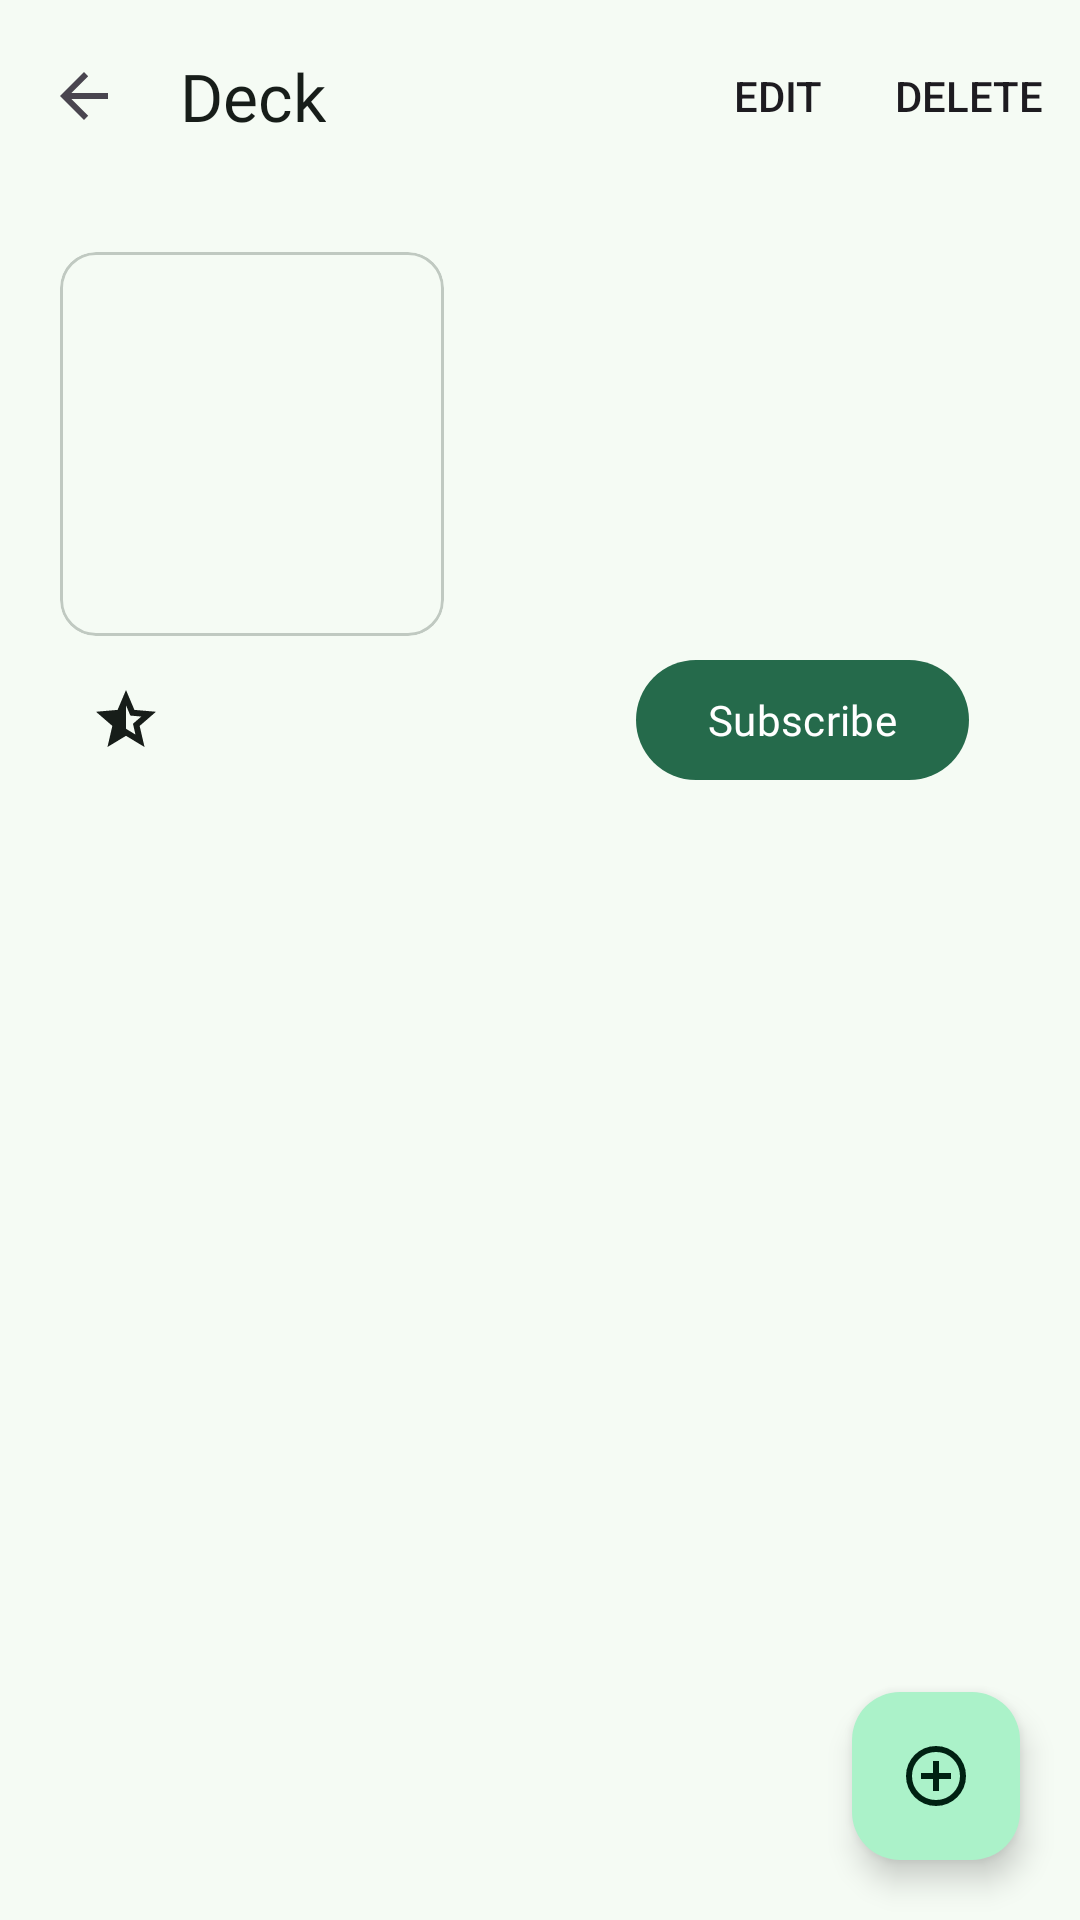

Write the Android layout XML for this screen, with the resource values it uses.
<!-- AndroidManifest.xml: application theme Theme.LearnSwiping -->
<!-- res/layout/fragment_deck_details.xml -->
<?xml version="1.0" encoding="utf-8"?>
<androidx.constraintlayout.widget.ConstraintLayout xmlns:android="http://schemas.android.com/apk/res/android"
    xmlns:app="http://schemas.android.com/apk/res-auto"
    xmlns:tools="http://schemas.android.com/tools"
    android:layout_width="match_parent"
    android:layout_height="match_parent"
    tools:context=".ui.home.fragments.deck.DeckDetailsFragment">

    <com.google.android.material.appbar.AppBarLayout
        android:id="@+id/appBarLayout"
        android:layout_width="0dp"
        android:layout_height="wrap_content"
        app:layout_constraintEnd_toEndOf="parent"
        app:layout_constraintStart_toStartOf="parent"
        app:layout_constraintTop_toTopOf="parent">

        <com.google.android.material.appbar.MaterialToolbar
            android:id="@+id/tlbDeckDetails"
            style="@style/Widget.Material3.Toolbar"
            android:layout_width="match_parent"
            android:layout_height="?attr/actionBarSize"
            android:background="?attr/colorSurface"
            app:navigationIcon="?attr/homeAsUpIndicator"
            app:menu="@menu/menu_toolbar_deck"
            app:title="Deck"
            app:titleTextColor="?attr/colorOnSurface"/>

    </com.google.android.material.appbar.AppBarLayout>

    <androidx.constraintlayout.widget.ConstraintLayout
        android:layout_width="match_parent"
        android:layout_height="0dp"
        android:paddingHorizontal="20dp"
        android:paddingTop="20dp"
        android:background="?attr/colorSurface"
        app:layout_constraintBottom_toBottomOf="parent"
        app:layout_constraintEnd_toEndOf="parent"
        app:layout_constraintHorizontal_bias="0.0"
        app:layout_constraintStart_toStartOf="parent"
        app:layout_constraintTop_toBottomOf="@+id/appBarLayout"
        app:layout_constraintVertical_bias="0.0">


        <com.google.android.material.card.MaterialCardView
            android:id="@+id/crdImgAccContainer"
            android:layout_width="128dp"
            android:layout_height="128dp"
            android:elevation="10dp"
            app:layout_constraintStart_toStartOf="parent"
            app:layout_constraintTop_toTopOf="parent">

            <ImageView
                android:id="@+id/imgDeckImgDetails"
                android:layout_width="match_parent"
                android:layout_height="match_parent"
                android:contentDescription="@string/acc_cnt_desc_profile_pic"
                android:scaleType="centerCrop" />
        </com.google.android.material.card.MaterialCardView>

        <com.google.android.material.textview.MaterialTextView
            android:id="@+id/txtDeckTitleDetails"
            android:layout_width="0dp"
            android:layout_height="wrap_content"
            android:layout_marginStart="16dp"

            android:ellipsize="end"
            android:maxLines="2"

            android:textAppearance="?attr/textAppearanceTitleSmall"

            app:layout_constraintBottom_toTopOf="@+id/txtDeckDescriptionDetails"
            app:layout_constraintEnd_toEndOf="parent"
            app:layout_constraintStart_toEndOf="@+id/crdImgAccContainer"
            app:layout_constraintTop_toTopOf="@id/crdImgAccContainer" />

        <com.google.android.material.textview.MaterialTextView
            android:id="@+id/txtDeckDescriptionDetails"
            android:layout_width="0dp"
            android:layout_height="wrap_content"

            android:ellipsize="end"
            android:maxLines="5"

            android:textAppearance="?attr/textAppearanceBodySmall"

            app:layout_constraintBottom_toBottomOf="@id/crdImgAccContainer"
            app:layout_constraintEnd_toEndOf="@id/txtDeckTitleDetails"
            app:layout_constraintStart_toStartOf="@+id/txtDeckTitleDetails"
            app:layout_constraintTop_toBottomOf="@+id/txtDeckTitleDetails" />

        <com.google.android.material.textview.MaterialTextView
            android:id="@+id/txtRatingDeckDetails"
            android:layout_width="0dp"
            android:layout_height="wrap_content"
            android:layout_marginTop="16dp"
            android:layout_marginStart="10dp"
            android:gravity="center"

            android:textAppearance="?attr/textAppearanceLabelLarge"

            android:drawableStart="@drawable/ic_star_half_filled"
            android:drawableTint="?attr/colorOnSurface"
            android:drawablePadding="4dp"

            app:layout_constraintStart_toStartOf="@+id/crdImgAccContainer"
            app:layout_constraintTop_toBottomOf="@+id/crdImgAccContainer" />

        <com.google.android.material.button.MaterialButton
            android:id="@+id/btnSubscriptionDeckDetails"
            android:layout_width="wrap_content"
            android:layout_height="wrap_content"
            android:text="@string/deck_details_btn_subscribe"
            app:layout_constraintBottom_toBottomOf="@+id/txtRatingDeckDetails"
            app:layout_constraintEnd_toEndOf="@+id/txtDeckDescriptionDetails"
            app:layout_constraintHorizontal_bias="0.90"
            app:layout_constraintStart_toEndOf="@+id/txtRatingDeckDetails"
            app:layout_constraintTop_toTopOf="@+id/txtRatingDeckDetails" />

        <androidx.recyclerview.widget.RecyclerView
            android:id="@+id/rvDeckDetails"
            android:layout_width="match_parent"
            android:layout_height="0dp"
            android:layout_marginTop="32dp"
            app:layout_constraintBottom_toBottomOf="parent"
            app:layout_constraintEnd_toEndOf="parent"
            app:layout_constraintStart_toStartOf="parent"
            app:layout_constraintTop_toBottomOf="@+id/txtRatingDeckDetails" />

    </androidx.constraintlayout.widget.ConstraintLayout>

    <com.google.android.material.floatingactionbutton.FloatingActionButton
        android:id="@+id/fabAddCards"
        android:layout_width="wrap_content"
        android:layout_height="wrap_content"
        android:layout_margin="20dp"
        android:clickable="true"
        android:contentDescription="@string/home_ctn_desc_fab_add_deck"
        android:src="@drawable/ic_add_circle_24px"
        app:layout_constraintBottom_toBottomOf="parent"
        app:layout_constraintEnd_toEndOf="parent" />

</androidx.constraintlayout.widget.ConstraintLayout>
<!-- resources referenced by this layout -->
<resources>
  <string name="acc_cnt_desc_profile_pic">profile picture</string>
  <string name="deck_details_btn_subscribe">Subscribe</string>
  <string name="home_ctn_desc_fab_add_deck">Add deck</string>
  <color name="md_theme_primary">#256A4B</color>
  <color name="md_theme_onPrimary">#FFFFFF</color>
  <color name="md_theme_primaryContainer">#ABF2C9</color>
  <color name="md_theme_onPrimaryContainer">#002112</color>
  <color name="md_theme_secondary">#4D6356</color>
  <color name="md_theme_onSecondary">#FFFFFF</color>
  <color name="md_theme_secondaryContainer">#D0E8D7</color>
  <color name="md_theme_onSecondaryContainer">#0B1F15</color>
  <color name="md_theme_tertiary">#3C6472</color>
  <color name="md_theme_onTertiary">#FFFFFF</color>
  <color name="md_theme_tertiaryContainer">#C0E9FA</color>
  <color name="md_theme_onTertiaryContainer">#001F28</color>
  <color name="md_theme_error">#BA1A1A</color>
  <color name="md_theme_onError">#FFFFFF</color>
  <color name="md_theme_errorContainer">#FFDAD6</color>
  <color name="md_theme_onErrorContainer">#410002</color>
  <color name="md_theme_background">#F5FBF4</color>
  <color name="md_theme_onBackground">#171D19</color>
  <color name="md_theme_surface">#F5FBF4</color>
  <color name="md_theme_onSurface">#171D19</color>
  <color name="md_theme_surfaceVariant">#DCE5DC</color>
  <color name="md_theme_onSurfaceVariant">#404943</color>
  <color name="md_theme_outline">#707972</color>
  <color name="md_theme_outlineVariant">#C0C9C1</color>
  <color name="md_theme_inverseSurface">#2C322E</color>
  <color name="md_theme_inverseOnSurface">#EDF2EC</color>
  <color name="md_theme_inversePrimary">#90D5AE</color>
  <color name="md_theme_primaryFixed">#ABF2C9</color>
  <color name="md_theme_onPrimaryFixed">#002112</color>
  <color name="md_theme_primaryFixedDim">#90D5AE</color>
  <color name="md_theme_onPrimaryFixedVariant">#005234</color>
  <color name="md_theme_secondaryFixed">#D0E8D7</color>
  <color name="md_theme_onSecondaryFixed">#0B1F15</color>
  <color name="md_theme_secondaryFixedDim">#B4CCBC</color>
  <color name="md_theme_onSecondaryFixedVariant">#364B3F</color>
  <color name="md_theme_tertiaryFixed">#C0E9FA</color>
  <color name="md_theme_onTertiaryFixed">#001F28</color>
  <color name="md_theme_tertiaryFixedDim">#A4CDDD</color>
  <color name="md_theme_onTertiaryFixedVariant">#234C59</color>
  <color name="md_theme_surfaceDim">#D6DBD5</color>
  <color name="md_theme_surfaceBright">#F5FBF4</color>
  <color name="md_theme_surfaceContainerLowest">#FFFFFF</color>
  <color name="md_theme_surfaceContainerLow">#F0F5EF</color>
  <color name="md_theme_surfaceContainer">#EAEFE9</color>
  <color name="md_theme_surfaceContainerHigh">#E4EAE3</color>
  <style name="Theme.LearnSwiping.TextAppearance.Material3.BodyLarge" parent="TextAppearance.Material3.BodyLarge">
          <item name="fontFamily">@font/noto_sans</item>
          <item name="android:fontFamily">@font/noto_sans</item>
      </style>
  <style name="Theme.LearnSwiping.TextAppearance.Material3.BodyMedium" parent="TextAppearance.Material3.BodyMedium">
          <item name="fontFamily">@font/noto_sans</item>
          <item name="android:fontFamily">@font/noto_sans</item>
      </style>
  <style name="Theme.LearnSwiping.TextAppearance.Material3.BodySmall" parent="TextAppearance.Material3.BodySmall">
          <item name="fontFamily">@font/noto_sans</item>
          <item name="android:fontFamily">@font/noto_sans</item>
      </style>
  <style name="Theme.LearnSwiping.TextAppearance.Material3.LabelLarge" parent="TextAppearance.Material3.LabelLarge">
          <item name="fontFamily">@font/noto_sans</item>
          <item name="android:fontFamily">@font/noto_sans</item>
      </style>
  <style name="Theme.LearnSwiping.TextAppearance.Material3.LabelSmall" parent="TextAppearance.Material3.LabelSmall">
          <item name="fontFamily">@font/noto_sans</item>
          <item name="android:fontFamily">@font/noto_sans</item>
      </style>
</resources>
